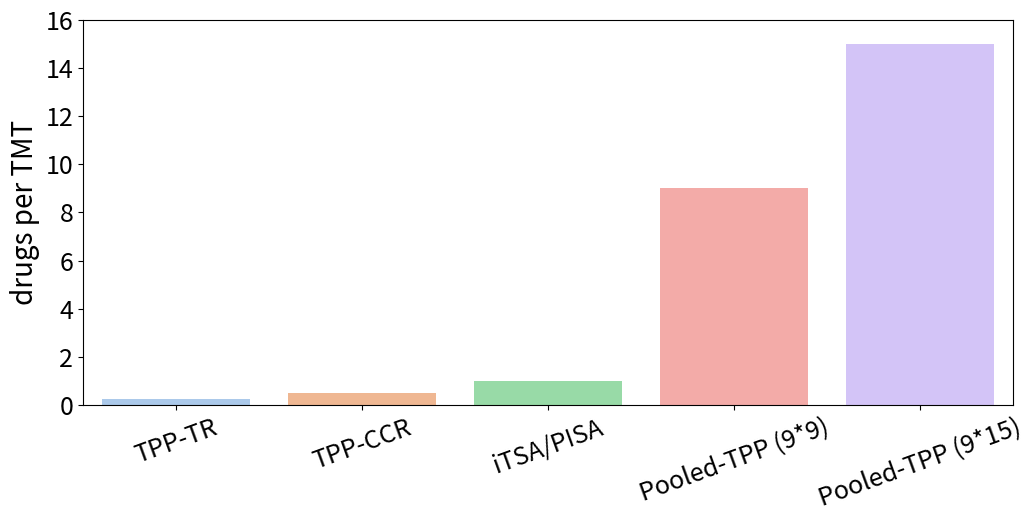

Generate this figure with matplotlib:
# -*- coding: utf-8 -*-
"""
Created on Tue Mar 15 15:14:26 2022

@author: jihon
"""

import numpy as np
import pandas as pd
import matplotlib.pyplot as plt
import seaborn as sns

method = ['TPP-TR', 'TPP-CCR', 'iTSA/PISA', 'Pooled-TPP (9*9)', 'Pooled-TPP (9*15)']
drugTMT = np.array([1/4, 1/2, 1, 9, 15])


plt.figure(dpi = 300, figsize = (12, 5))
sns.barplot(x=method, y=drugTMT, palette='pastel')
plt.xticks(fontsize = 18, rotation=20)
plt.yticks(fontsize = 18)
plt.xlabel('')
plt.ylabel('drugs per TMT', fontsize = 20)
plt.ylim(0, 16)
